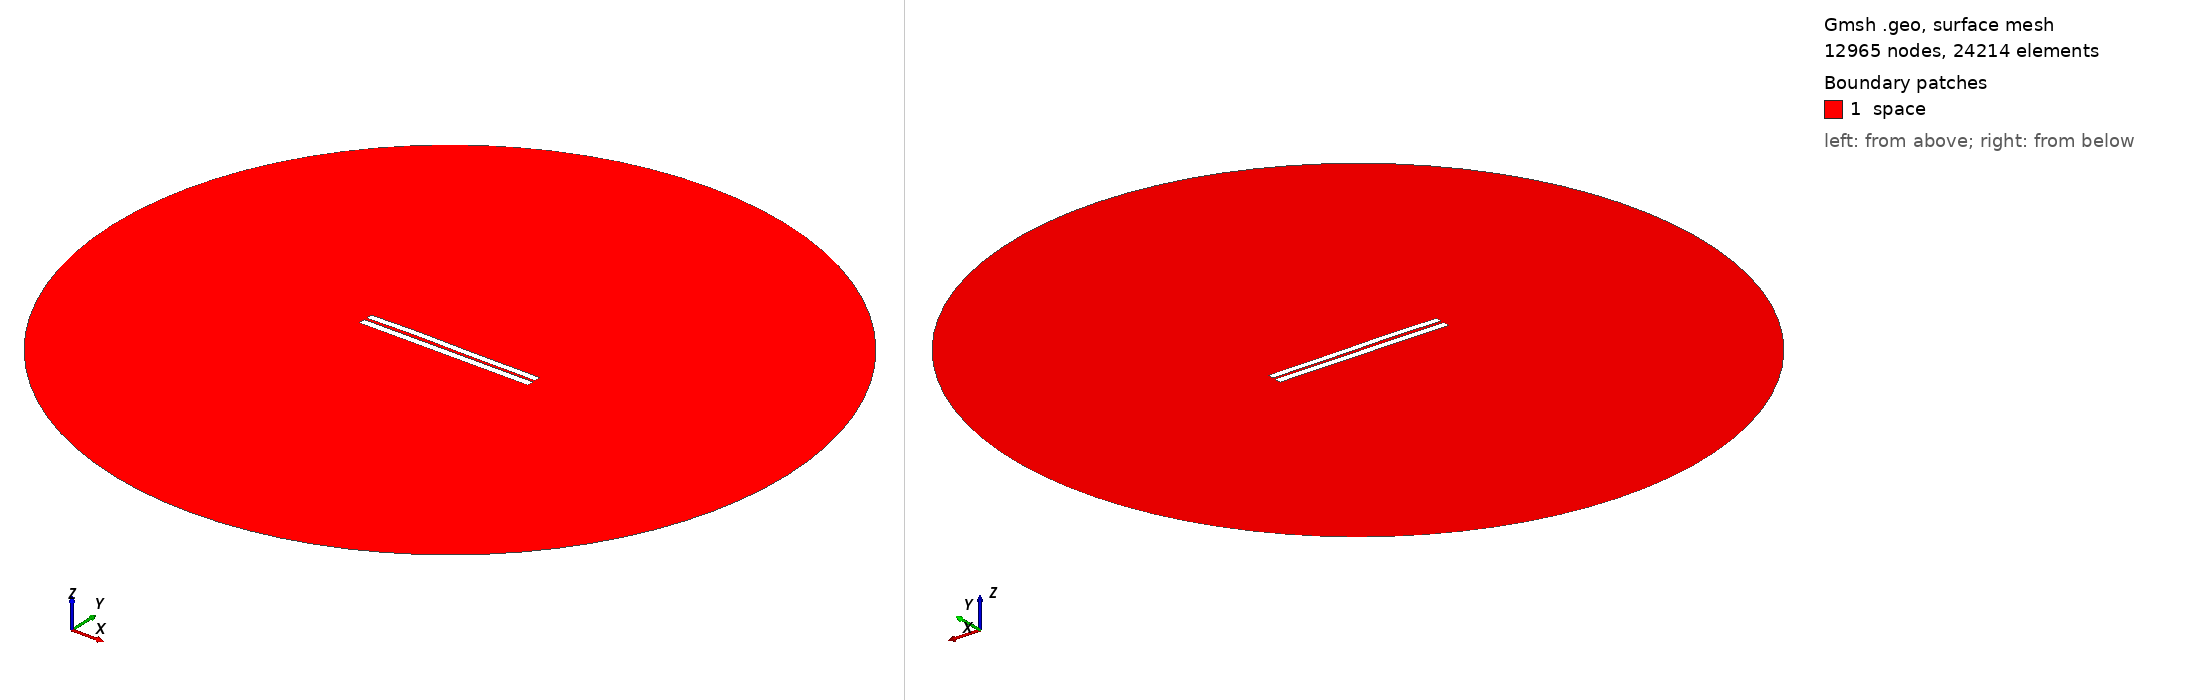

Gmsh geometry script, surface-meshed: 12965 nodes, 24214 surface elements. Boundary patches (legend numbers): 1 space. Left view from above one corner, right view from below the opposite corner. Legend entries are the model's physical surfaces. The drawing asked Gmsh for element sizes between 1% and 20% of the model's largest extent; the script's own settings can give other sizes.

=== 3374.geo (drawn) ===
//---------------------------------------
// Geometry kernel
//---------------------------------------

SetFactory("OpenCASCADE");



//---------------------------------------
// Parameters of the geometry
//---------------------------------------

// Overetch of the upper plate
overetch = 0.125;

// Distance between the plates
distance = 1.5;

// Discretization over the x axis (for the deformation)
nx = 50; 

// Length of the plate
L = 100 - overetch; 

// Number of modes
n = 4; 

// 1st mode coefficient
coeff(1) = -0.075;
beta(1) = 0.596864 * 3.1415926535 / L;

// 2nd mode coefficient
coeff(2) = 0.15;
beta(2) = 1.49418 * 3.1415926535 / L;

// 3rd mode coefficient
coeff(3) = 0.15;
beta(3) = 2.50025 * 3.1415926535 / L;

// 4th mode coefficient
coeff(4) = 0.07499999999999998;
beta(4) = 3.49999 * 3.1415926535 / L;



//---------------------------------------
// Upper plate (deformed rectangle)
//---------------------------------------

// Coordiantes of the upper plate
xmin = -50;
xmax = 50 - overetch;

// Height of the upper plate
yheight = 4 - 2 * overetch;

// Indexes of the points
UpperID[] = {};
LowerID[] = {};
LeftID[] = {};
RightID[] = {};

// Point index
p = 1;

// Horizontal edges
For i In {1:nx}
    x = xmin + (i-1)*(xmax - xmin)/(nx-1);

    y_bottom = distance / 2 + overetch;
    For j In {1:n}
        C = (Cosh(beta(j)*L) + Cos(beta(j)*L)) / (Sinh(beta(j)*L) + Sin(beta(j)*L));
        y_bottom  = y_bottom + coeff(j) * (Cosh(beta(j)*(x+50)) - Cos(beta(j)*(x+50)) - C * (Sinh(beta(j)*(x+50)) - Sin(beta(j)*(x+50))));
    EndFor

    y_top = y_bottom + yheight;

    Point(p) = {x, y_top, 0, 1.0};
    UpperID[i] = p;
    p = p + 1;

    Point(p) = {x, y_bottom, 0, 1.0};
    LowerID[i] = p;
    p = p + 1;
EndFor

// Create point lists
UpperPts[] = {}; LowerPts[] = {};
For i In {1:nx}
  UpperPts[] += {UpperID[i]};
  LowerPts[] += {LowerID[i]};
EndFor

// Build splines
Spline(1) = {UpperPts[]};
Spline(2) = {LowerPts[]};
Line(3) = {LowerPts[nx-1], UpperPts[nx-1]};
Line(4) = {LowerPts[0], UpperPts[0]};

// Build the plane surface
Curve Loop(1) = {2, 3, -1, -4};
Plane Surface(1) = {1};



//---------------------------------------
// Lower plate (rectangle)
//---------------------------------------

// Vertices
Point(1001) = {-50, -1, 0, 1.0};
Point(1002) = { 50, -1, 0, 1.0};
Point(1003) = { 50,  -5, 0, 1.0};
Point(1004) = {-50,  -5, 0, 1.0};

// Edges
Line(5) = {1001, 1002};
Line(6) = {1002, 1003};
Line(7) = {1003, 1004};
Line(8) = {1004, 1001};

// Plane surface
Line Loop(2) = {5, 6, 7, 8};
Plane Surface(2) = {2}; 



//---------------------------------------
// Outer (fictious) boundary
//---------------------------------------

// Points
Point(1005) = {0, 0, 0};       // Center
Point(1006) = {200, 0, 0};     // Start point
Point(1007) = {0, 200, 0};     // 90 degrees
Point(1008) = {-200, 0, 0};    // 180 degrees
Point(1009) = {0, -200, 0};    // 270 degrees

// Circle arcs (each needs start, center, end)
Circle(9) = {1006, 1005, 1007};
Circle(10) = {1007, 1005, 1008};
Circle(11) = {1008, 1005, 1009};
Circle(12) = {1009, 1005, 1006};

// Plane surface for the entire domain
Curve Loop(3) = {9, 10, 11, 12};
Surface(3) = {3};

// Subtract the plates from the whole domain to obtain the actual domain where we want to solve the equations
BooleanDifference{ Surface{3}; Delete; }{ Surface{1}; Surface{2}; Delete; }




//---------------------------------------
// Transfinite Lines/Curves
//---------------------------------------

// Set the number of points on the boundaries
r = 7;

// Plates
Transfinite Curve {1, 2} = 50*r Using Progression 1;
Transfinite Curve {3, 4} = 2*r Using Progression 1;
Transfinite Line {5, 7} = 50*r Using Progression 1;
Transfinite Line {6, 8} = 2*r Using Progression 1;

// Outer boundary
Transfinite Line {9, 10, 11, 12} = 20 Using Progression 1;



//---------------------------------------
// Physical groups
//---------------------------------------                

// Physical curves (boundaries)
Physical Line("force_segment", 10) = {2};
Physical Line("upper_plate", 11) = {1, 3, 4};
Physical Line("lower_plate", 12) = {5, 6, 7, 8};
Physical Line("boundary", 20) = {9, 10, 11, 12};

// Physical Surfaces
Physical Surface("space", 30) = {3};



//---------------------------------------
// 6. Generate the Mesh
//---------------------------------------

// 2D mesh generation
Mesh 2;
